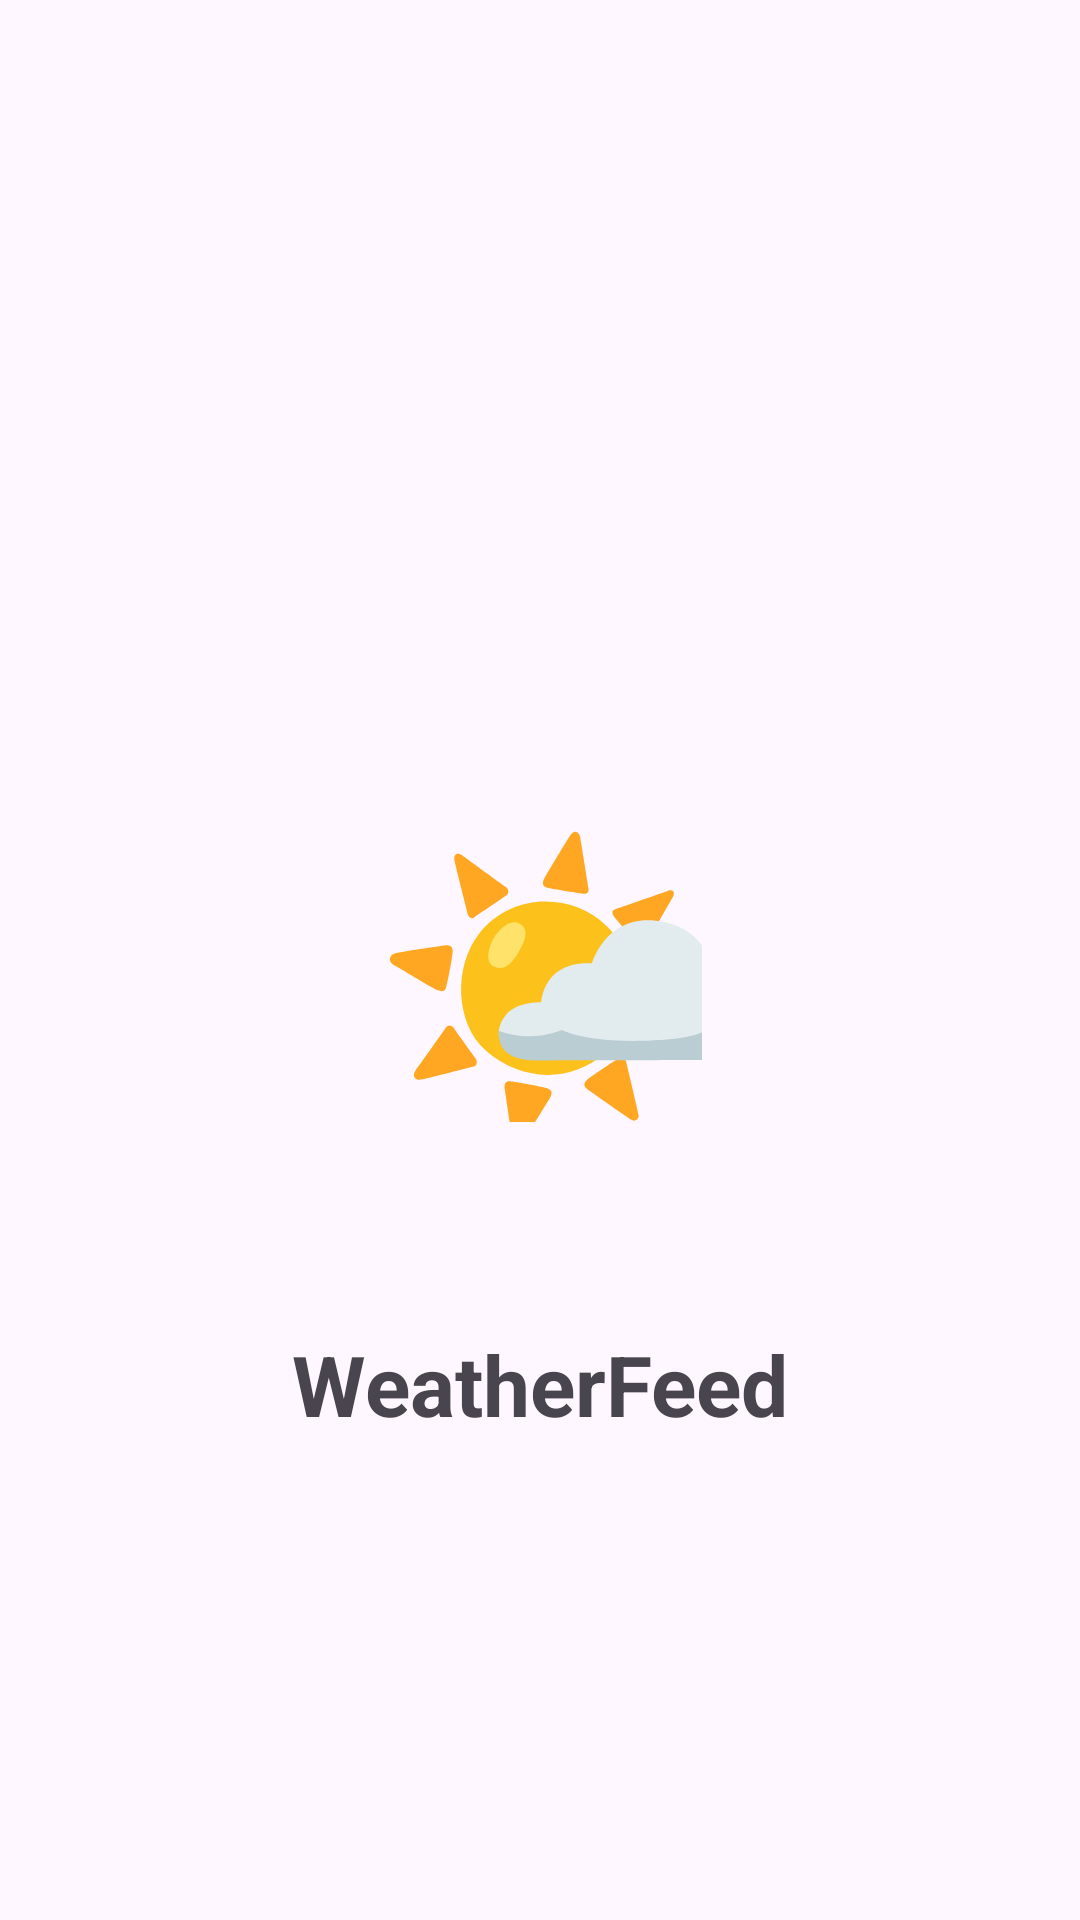

Write the Android layout XML for this screen, with the resource values it uses.
<!-- AndroidManifest.xml: application theme Theme.WeatherFeed -->
<!-- res/layout/activity_splash.xml -->
<?xml version="1.0" encoding="utf-8"?>
<androidx.constraintlayout.widget.ConstraintLayout xmlns:android="http://schemas.android.com/apk/res/android"
    xmlns:app="http://schemas.android.com/apk/res-auto"
    xmlns:tools="http://schemas.android.com/tools"
    android:layout_width="match_parent"
    android:layout_height="match_parent"
    android:background="@drawable/application_startup_background">

    <ImageView
        android:id="@+id/iv_splash_logo"
        android:layout_width="wrap_content"
        android:layout_height="wrap_content"
        android:src="@drawable/ic_sun"
        android:contentDescription="@null"
        app:layout_constraintBottom_toBottomOf="parent"
        app:layout_constraintEnd_toEndOf="parent"
        app:layout_constraintStart_toStartOf="parent"
        app:layout_constraintTop_toTopOf="parent"/>

    <TextView
        android:id="@+id/title_first_screen"
        android:layout_width="wrap_content"
        android:layout_height="wrap_content"
        android:text="@string/app_name"
        android:textColor="@color/weather_text_primary"
        android:textSize="28sp"
        android:textStyle="bold"
        app:layout_constraintBottom_toBottomOf="parent"
        app:layout_constraintEnd_toEndOf="parent"
        app:layout_constraintStart_toStartOf="parent"
        app:layout_constraintTop_toBottomOf="@+id/iv_splash_logo"
        app:layout_constraintVertical_bias="0.3"/>
</androidx.constraintlayout.widget.ConstraintLayout>
<!-- resources referenced by this layout -->
<resources>
  <!-- drawable application_startup_background (drawable) -->
  <?xml version="1.0" encoding="utf-8"?>
  <shape xmlns:android="http://schemas.android.com/apk/res/android">
      <gradient
  
          android:startColor="@color/weather_gradient_end"
          android:endColor="@color/weather_gradient_start"
          android:angle="45" />
  
  </shape>
  <!-- drawable ic_sun: vector/xml drawable (drawable, 3138 chars, omitted) -->
  <string name="app_name">WeatherFeed</string>
  <style name="Theme.WeatherFeed" parent="Base.Theme.WeatherFeed" />
  <style name="Base.Theme.WeatherFeed" parent="Theme.Material3.DayNight.NoActionBar">
          
          
      </style>
</resources>
